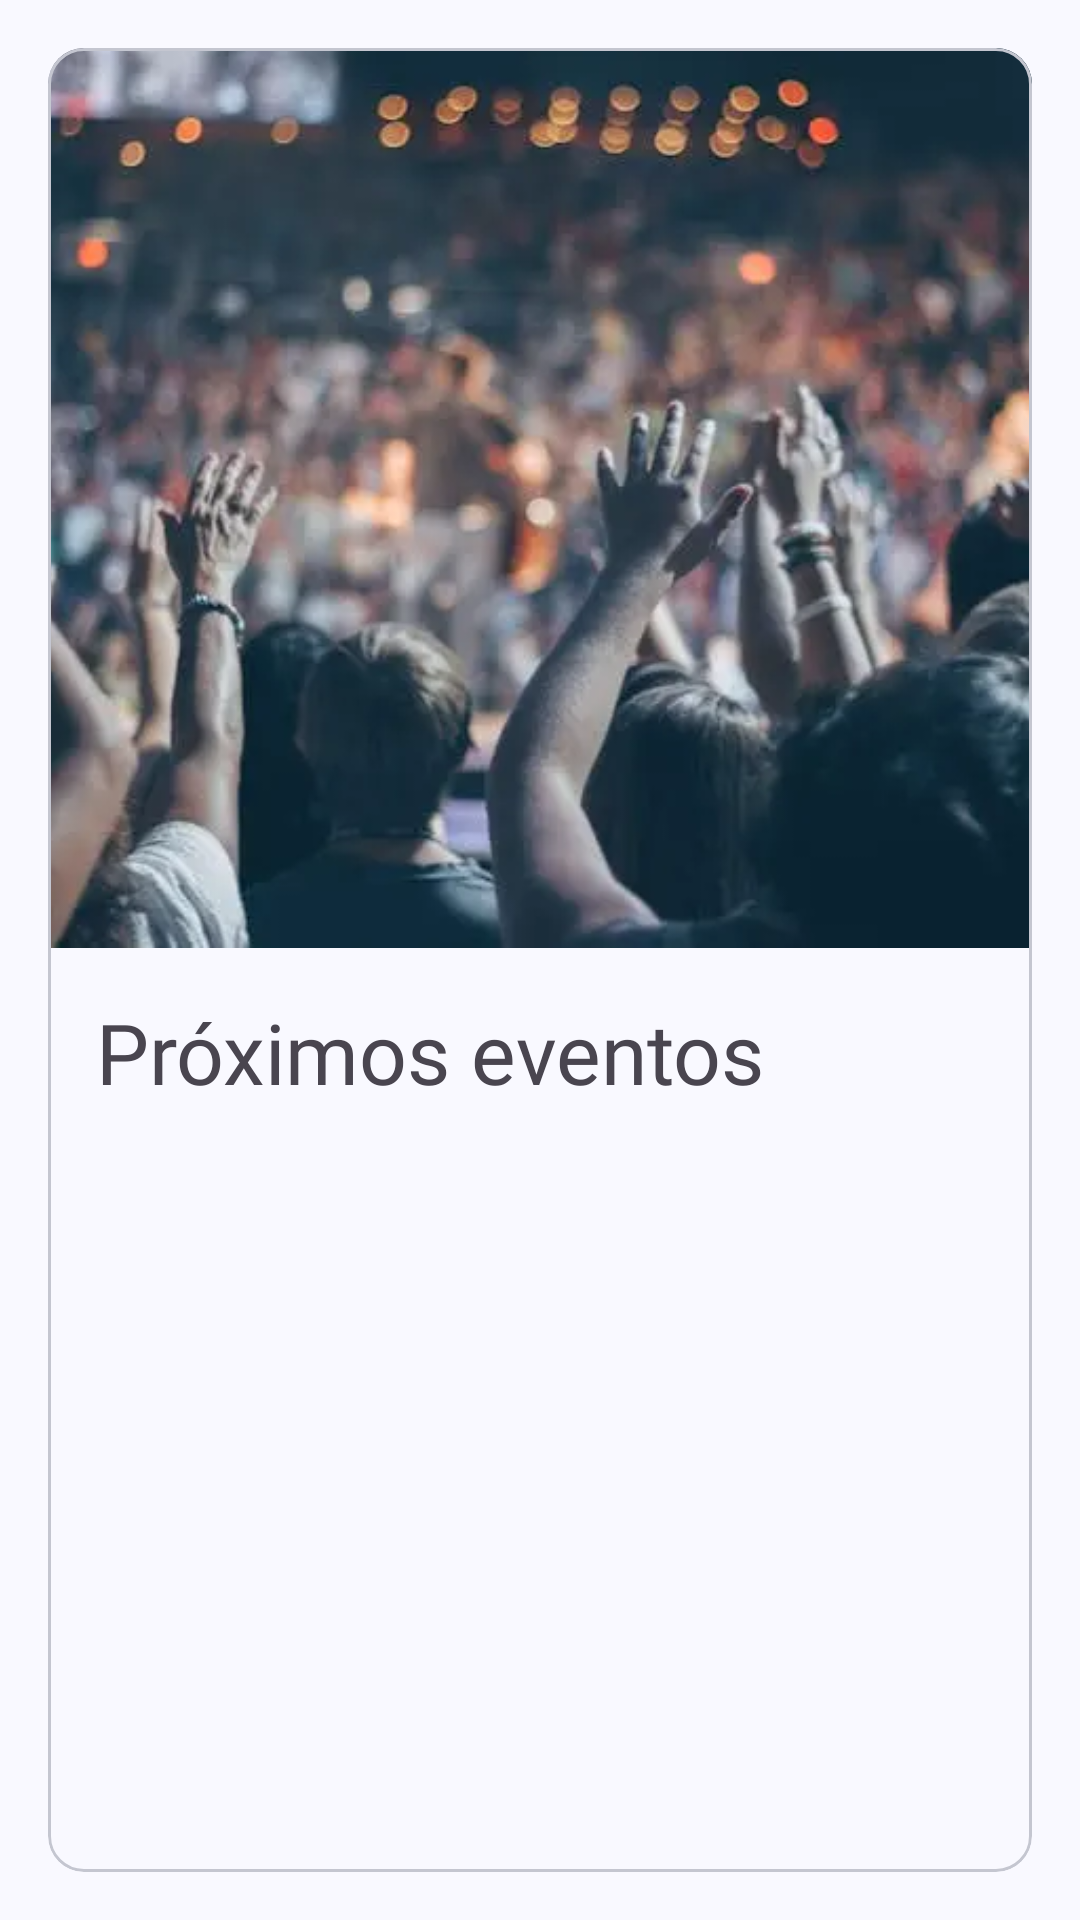

This screen was rendered from an Android layout file. Write that file and the resources it references.
<!-- AndroidManifest.xml: application theme AppTheme -->
<!-- res/layout/fragment_events.xml -->
<?xml version="1.0" encoding="utf-8"?>
<androidx.constraintlayout.widget.ConstraintLayout xmlns:android="http://schemas.android.com/apk/res/android"
    xmlns:app="http://schemas.android.com/apk/res-auto"
    android:id="@+id/MainActivityEventFragment_ConstraintLayout"
    android:layout_width="match_parent"
    android:layout_height="match_parent"
    android:clickable="false"
    android:focusable="false"
    android:padding="16dp">

    <com.google.android.material.card.MaterialCardView
        android:id="@+id/EventFragment_MaterialCardView"
        android:layout_width="match_parent"
        android:layout_height="match_parent"
        android:backgroundTint="?attr/colorSurface"
        android:clickable="false"
        android:elevation="4dp"
        android:focusable="false"
        android:paddingBottom="16dp">

        <androidx.constraintlayout.widget.ConstraintLayout
            android:id="@+id/EventFragment_InnerConstraintLayout"
            android:layout_width="match_parent"
            android:layout_height="match_parent"
            android:clickable="false"
            android:focusable="false">

            <com.google.android.material.imageview.ShapeableImageView
                android:id="@+id/EventFragment_Banner"
                android:layout_width="match_parent"
                android:layout_height="300dp"
                android:scaleType="centerCrop"
                android:src="@drawable/event_stock_background"
                app:layout_constraintEnd_toEndOf="parent"
                app:layout_constraintStart_toStartOf="parent"
                app:layout_constraintTop_toTopOf="parent" />

            <com.google.android.material.textview.MaterialTextView
                android:id="@+id/EventFragment_TitleTextview"
                android:layout_width="wrap_content"
                android:layout_height="wrap_content"
                android:layout_marginStart="16dp"
                android:layout_marginTop="16dp"
                android:fontFamily="@font/roboto_medium"
                android:text="@string/eventlist_title"
                android:textSize="28sp"
                app:layout_constraintStart_toStartOf="parent"
                app:layout_constraintTop_toBottomOf="@+id/EventFragment_Banner" />

            <androidx.recyclerview.widget.RecyclerView
                android:id="@+id/fragments_events_recyclerView"
                android:layout_width="match_parent"
                android:layout_height="0dp"
                android:layout_marginTop="16dp"
                android:focusable="false"
                android:clickable="false"
                app:layout_constraintBottom_toBottomOf="parent"
                app:layout_constraintEnd_toEndOf="parent"
                app:layout_constraintStart_toStartOf="parent"
                app:layout_constraintTop_toBottomOf="@+id/EventFragment_TitleTextview" />
        </androidx.constraintlayout.widget.ConstraintLayout>
    </com.google.android.material.card.MaterialCardView>
</androidx.constraintlayout.widget.ConstraintLayout>
<!-- resources referenced by this layout -->
<resources>
  <string name="eventlist_title">Próximos eventos</string>
  <color name="md_theme_primary">#435E91</color>
  <color name="md_theme_onPrimary">#FFFFFF</color>
  <color name="md_theme_primaryContainer">#D7E2FF</color>
  <color name="md_theme_onPrimaryContainer">#2A4677</color>
  <color name="md_theme_secondary">#565E71</color>
  <color name="md_theme_onSecondary">#FFFFFF</color>
  <color name="md_theme_secondaryContainer">#DAE2F9</color>
  <color name="md_theme_onSecondaryContainer">#3F4759</color>
  <color name="md_theme_tertiary">#705574</color>
  <color name="md_theme_onTertiary">#FFFFFF</color>
  <color name="md_theme_tertiaryContainer">#FBD7FC</color>
  <color name="md_theme_onTertiaryContainer">#573E5B</color>
  <color name="md_theme_error">#BA1A1A</color>
  <color name="md_theme_onError">#FFFFFF</color>
  <color name="md_theme_errorContainer">#FFDAD6</color>
  <color name="md_theme_onErrorContainer">#93000A</color>
  <color name="md_theme_background">#F9F9FF</color>
  <color name="md_theme_onBackground">#1A1B20</color>
  <color name="md_theme_surface">#F9F9FF</color>
  <color name="md_theme_onSurface">#1A1B20</color>
  <color name="md_theme_surfaceVariant">#E0E2EC</color>
  <color name="md_theme_onSurfaceVariant">#44474E</color>
  <color name="md_theme_outline">#74777F</color>
  <color name="md_theme_outlineVariant">#C4C6D0</color>
  <color name="md_theme_inverseSurface">#2E3036</color>
  <color name="md_theme_inverseOnSurface">#F0F0F7</color>
  <color name="md_theme_inversePrimary">#ACC7FF</color>
  <color name="md_theme_primaryFixed">#D7E2FF</color>
  <color name="md_theme_onPrimaryFixed">#001A40</color>
  <color name="md_theme_primaryFixedDim">#ACC7FF</color>
  <color name="md_theme_onPrimaryFixedVariant">#2A4677</color>
  <color name="md_theme_secondaryFixed">#DAE2F9</color>
  <color name="md_theme_onSecondaryFixed">#131C2C</color>
  <color name="md_theme_secondaryFixedDim">#BEC6DC</color>
  <color name="md_theme_onSecondaryFixedVariant">#3F4759</color>
  <color name="md_theme_tertiaryFixed">#FBD7FC</color>
  <color name="md_theme_onTertiaryFixed">#29132E</color>
  <color name="md_theme_tertiaryFixedDim">#DDBCDF</color>
  <color name="md_theme_onTertiaryFixedVariant">#573E5B</color>
  <color name="md_theme_surfaceDim">#D9D9E0</color>
  <color name="md_theme_surfaceBright">#F9F9FF</color>
  <color name="md_theme_surfaceContainerLowest">#FFFFFF</color>
  <color name="md_theme_surfaceContainerLow">#F3F3FA</color>
  <color name="md_theme_surfaceContainer">#EDEDF4</color>
  <color name="md_theme_surfaceContainerHigh">#E8E7EE</color>
  <color name="md_theme_surfaceContainerHighest">#E2E2E9</color>
</resources>
